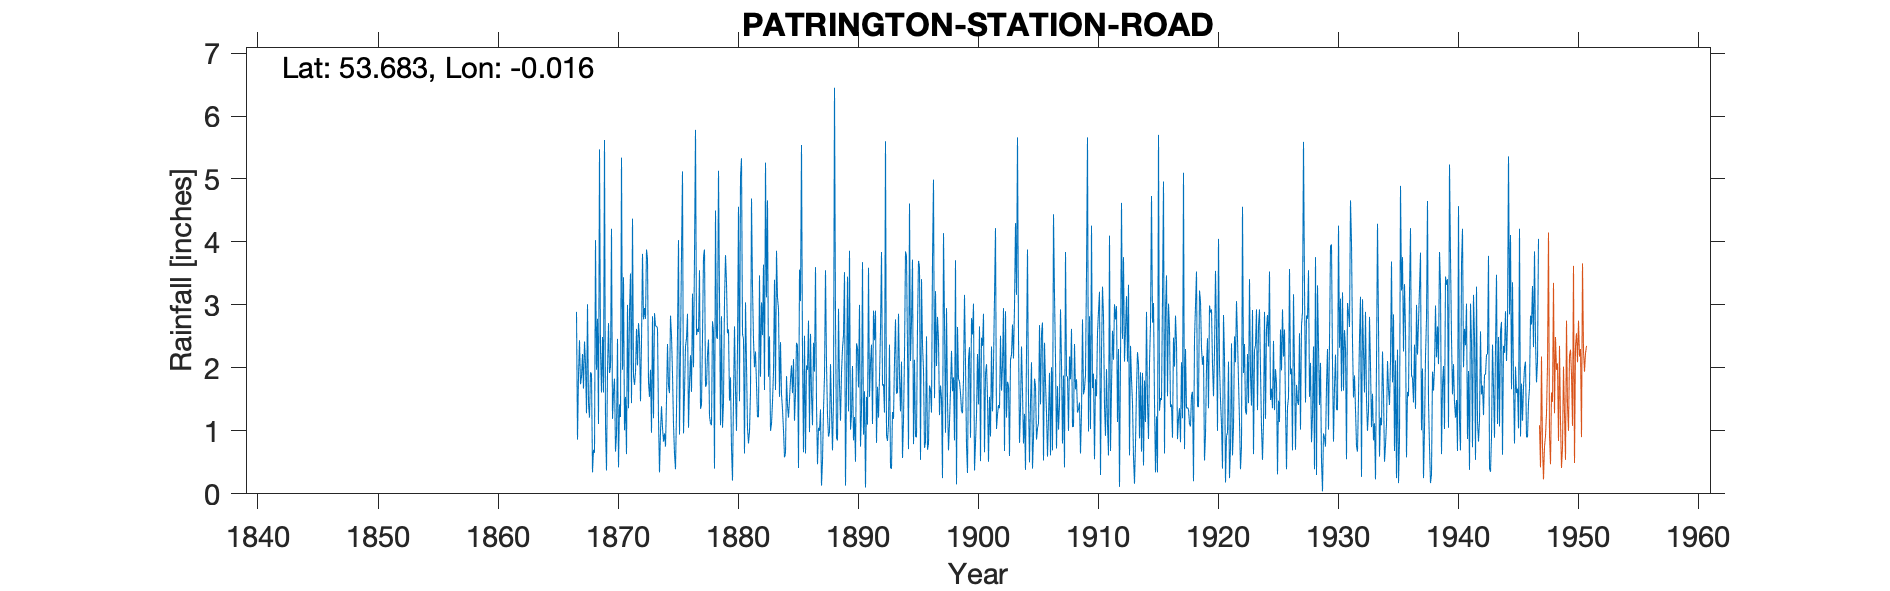

Source data for this figure (header and first rows):
PATRINGTON, , , , , , , , , , , , , , , , , , , , , , , 
Grid ref, TA311225, Long, -0.01648, Lat, 53.68, Elevation, 46, ft, , , , , , , , , , , , , , , 
Station no, 3391, , , , , , , , , , , , , , , , , , , , , , 
, 1860, 1861, 1862, 1863, 1864, 1865, 1866, 1867, 1868, 1869, 1870, 1871, 1872, 1873, 1874, 1875, 1876, 1877, 1878, 1879, 1880, 1881, 1882
January, , , , , , , , 2.89, 1.43, 2.27, 1.19, 1.01, 2.62, 1.77, 0.99, 1.91, 1.61, 2.52, 2.45, 1.09, 0.21, 0.64, 1.74
February, , , , , , , , 0.86, 1.21, 1.61, 1.62, 1.54, 2.04, 1.54, 1.39, 1.1, 2.34, 2.62, 1.23, 2.82, 1.51, 3.04, 1.22
March, , , , , , , , 1.88, 1.93, 2.49, 1.83, 0.63, 2.71, 1.97, 1.05, 0.64, 2.47, 2.57, 1.12, 1.05, 2.66, 2.06, 1.22
April, , , , , , , , 2.44, 1.91, 1.61, 0.67, 3, 2.47, 0.97, 0.83, 0.39, 2.86, 3.55, 1.09, 1.45, 1.64, 1.04, 3.47
May, , , , , , , , 1.74, 0.34, 5.62, 0.94, 1.36, 1.47, 2.82, 0.96, 1.31, 1.05, 1.35, 2.74, 3.06, 1, 0.8, 1.86
June, , , , , , , , 1.86, 0.7, 1.07, 2.46, 2.9, 2.41, 1.2, 0.75, 2.55, 1.74, 1.41, 2.58, 3.79, 2.34, 0.99, 3.04
July, , , , , , , , 2.22, 0.65, 0.37, 0.42, 3.5, 3.81, 2.87, 1.49, 4.03, 2.2, 2.5, 0.4, 3.35, 4.56, 1.62, 2.52
August, , , , , , , , 1.67, 4.03, 1.95, 1.42, 1.44, 2.77, 2.67, 2.38, 0.94, 1.62, 3.77, 4.5, 2.55, 1.47, 4.69, 3.64
September, , , , , , , , 2.42, 1.97, 2.71, 1.22, 4.37, 2.95, 2.66, 1.71, 2.31, 3.18, 3.88, 2.5, 2.61, 5.04, 3.28, 1.65
October, , , , , , , , 2.07, 2.78, 1.92, 5.34, 1.87, 2.78, 2.63, 1.6, 3.81, 2.01, 1.7, 2.46, 1.48, 5.33, 2.44, 5.26
November, , , , , , , , 1.28, 1.11, 2.02, 1.97, 1.73, 3.88, 1.19, 2.83, 5.12, 3.79, 1.73, 5.13, 1.85, 2.54, 2.01, 3.12
December, , , , , , , , 3.01, 5.47, 4.21, 3.44, 1.93, 3.73, 0.34, 2.51, 0.96, 5.78, 2.22, 3.12, 0.72, 2.46, 2.26, 4.66
Total, , , , , , , , 24.34, 23.53, 27.85, 22.52, 25.28, 33.64, 22.63, 18.49, 25.07, 30.65, 29.82, 29.32, 25.82, 30.76, 24.87, 33.4
IDR Aug 1936, , , , , , , , , , , , , , , , , , , , , , , 
IDR 1945 Total, , , , , , , , , , , , , , , , , , , , , , , 
Gauge moved 700yds NW in 5 April 1947 to…, , , , , , , , , , , , , , , , , , , , , , , 
